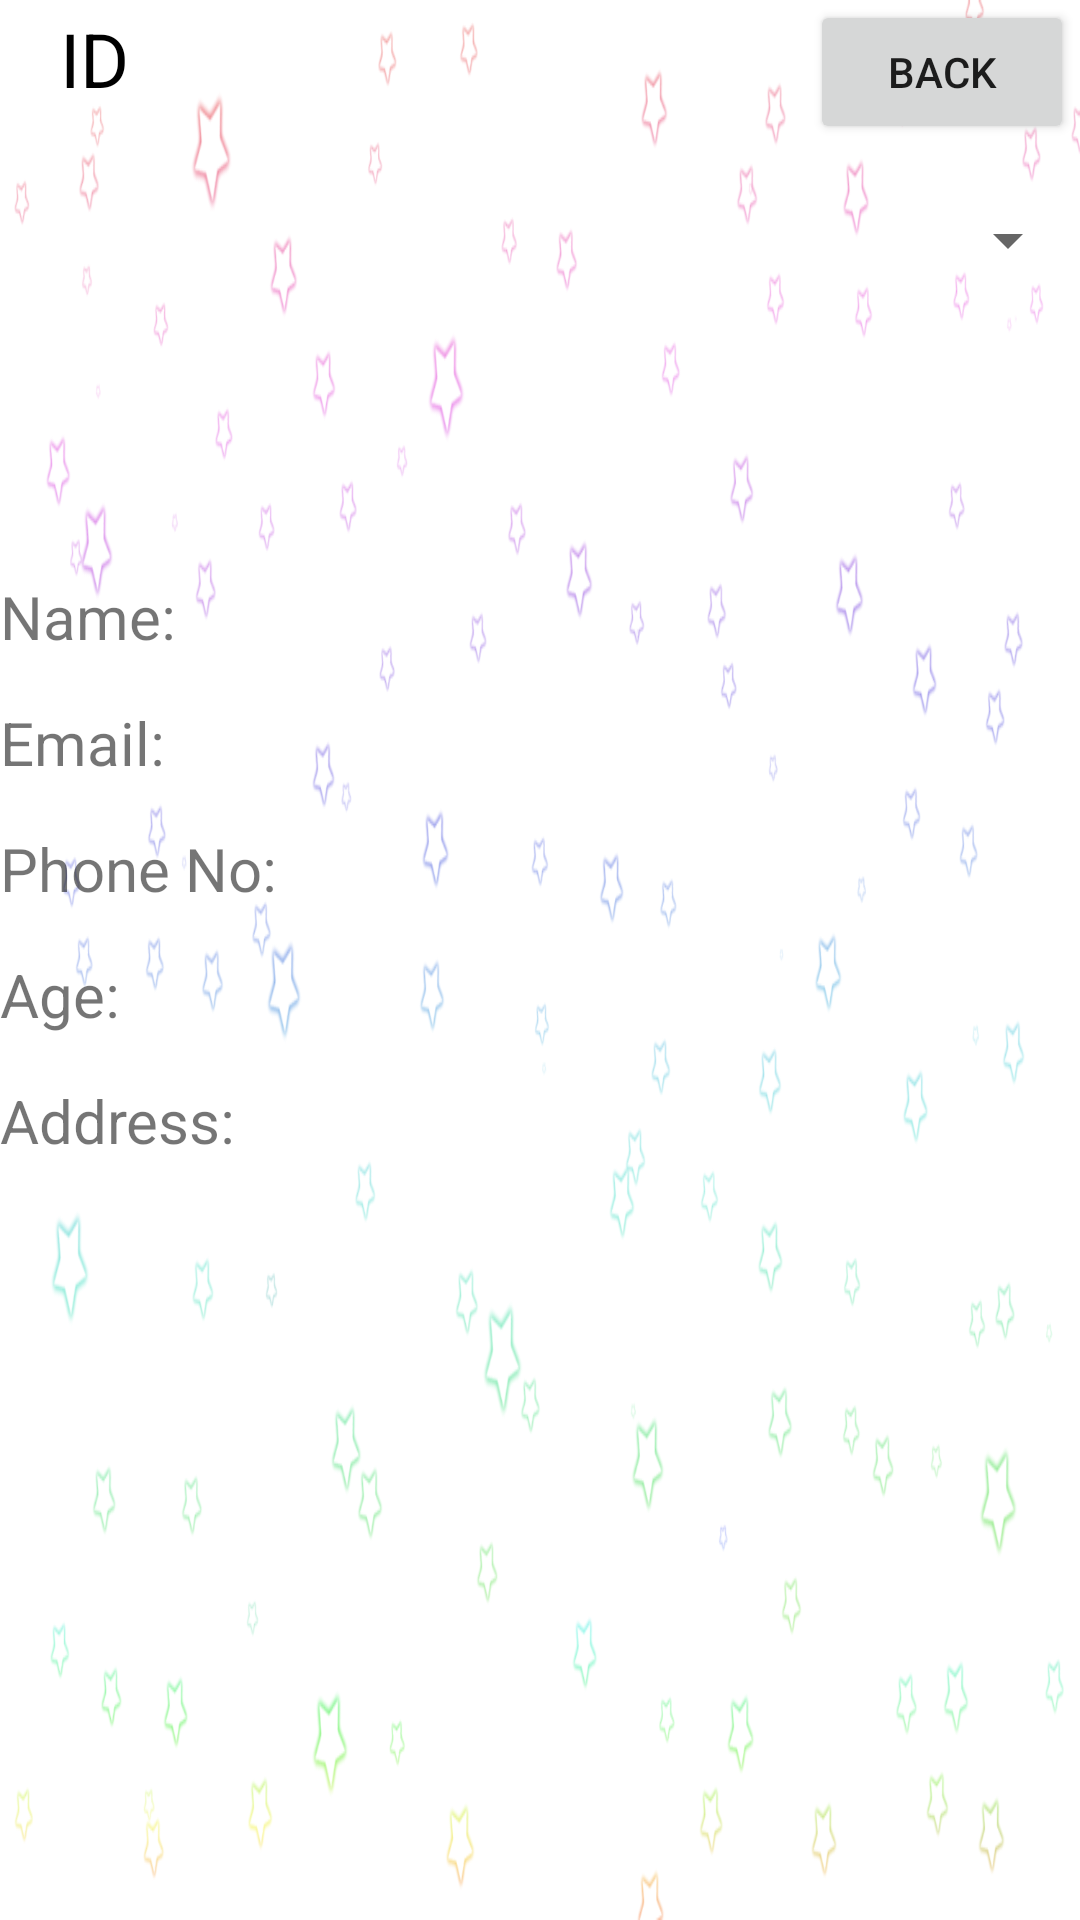

Write the Android layout XML for this screen, with the resource values it uses.
<!-- AndroidManifest.xml: application theme AppTheme -->
<!-- res/layout/view_driverf.xml -->
<?xml version="1.0" encoding="utf-8"?>
<LinearLayout xmlns:android="http://schemas.android.com/apk/res/android"
    android:orientation="vertical" android:layout_width="match_parent"
    android:layout_height="match_parent"
    android:background="@mipmap/back">
    <TableLayout
        android:layout_width="wrap_content"
        android:layout_height="wrap_content">

    <TableRow>
        <TextView
            android:layout_width="70dp"
            android:layout_height="wrap_content"
            android:text="Id"
            android:textSize="25dp"
            android:layout_marginLeft="20dp"
            android:textColor="#000"
            android:textAllCaps="true"
            />

        <Button android:layout_width="wrap_content"
            android:layout_height="wrap_content"
            android:text="Back"
            android:layout_marginLeft="180dp"
            android:shadowColor="#651FFF"
            android:id="@+id/btnback"/>



    </TableRow>
</TableLayout>


    <androidx.appcompat.widget.AppCompatSpinner
        android:layout_width="match_parent"
        android:layout_height="wrap_content"
        android:id="@+id/driverspin"
        android:layout_marginTop="20dp"
        android:scrollbars="vertical"
        >

    </androidx.appcompat.widget.AppCompatSpinner>
    <TableLayout
        android:layout_width="wrap_content"
        android:layout_height="wrap_content"
        android:layout_marginTop="100dp">

        <TableRow>
            <TextView
                android:layout_width="wrap_content"
                android:layout_height="wrap_content"
                android:text="Name:"
                android:textSize="20dp"/>
            <TextView
                android:layout_width="wrap_content"
                android:layout_height="wrap_content"
                android:id="@+id/name"
                android:textSize="20dp"
                android:layout_marginLeft="10dp"/>
        </TableRow>
        <TableRow
            android:layout_marginTop="15dp">
            <TextView
                android:layout_width="wrap_content"
                android:layout_height="wrap_content"
                android:text="Email:"
                android:textSize="20dp"/>
            <TextView
                android:layout_width="wrap_content"
                android:layout_height="wrap_content"
                android:id="@+id/email"
                android:textSize="20dp"
                android:layout_marginLeft="10dp"/>
        </TableRow>
        <TableRow
            android:layout_marginTop="15dp">
            <TextView
                android:layout_width="wrap_content"
                android:layout_height="wrap_content"
                android:text="Phone No:"
                android:textSize="20dp"/>
            <TextView
                android:layout_width="wrap_content"
                android:layout_height="wrap_content"
                android:id="@+id/phone"
                android:textSize="20dp"
                android:layout_marginLeft="10dp"
                />
        </TableRow>
        <TableRow
            android:layout_marginTop="15dp">
            <TextView
                android:layout_width="wrap_content"
                android:layout_height="wrap_content"
                android:text="Age:"
                android:textSize="20dp"/>
            <TextView
                android:layout_width="wrap_content"
                android:layout_height="wrap_content"
                android:id="@+id/age"
                android:textSize="20dp"
                android:layout_marginLeft="10dp"/>
        </TableRow>
        <TableRow
            android:layout_marginTop="15dp">
            <TextView
                android:layout_width="wrap_content"
                android:layout_height="wrap_content"
                android:text="Address:"
                android:textSize="20dp"/>
            <TextView
                android:layout_width="wrap_content"
                android:layout_height="wrap_content"
                android:id="@+id/address"
                android:textSize="20dp"
                android:layout_marginLeft="10dp"
                />
        </TableRow>
    </TableLayout>




    </LinearLayout>
<!-- resources referenced by this layout -->
<resources>
  <!-- mipmap back: png bitmap (mipmap-mdpi, 146115 bytes) -->
  <style name="AppTheme" parent="Theme.AppCompat.Light.DarkActionBar">
          
          <item name="colorPrimary">@color/colorPrimary</item>
          <item name="colorPrimaryDark">@color/colorPrimaryDark</item>
          <item name="colorAccent">@color/colorAccent</item>
      </style>
  <color name="colorPrimary">#FF1744</color>
  <color name="colorPrimaryDark">#2F3332</color>
  <color name="colorAccent">#D81B60</color>
</resources>
